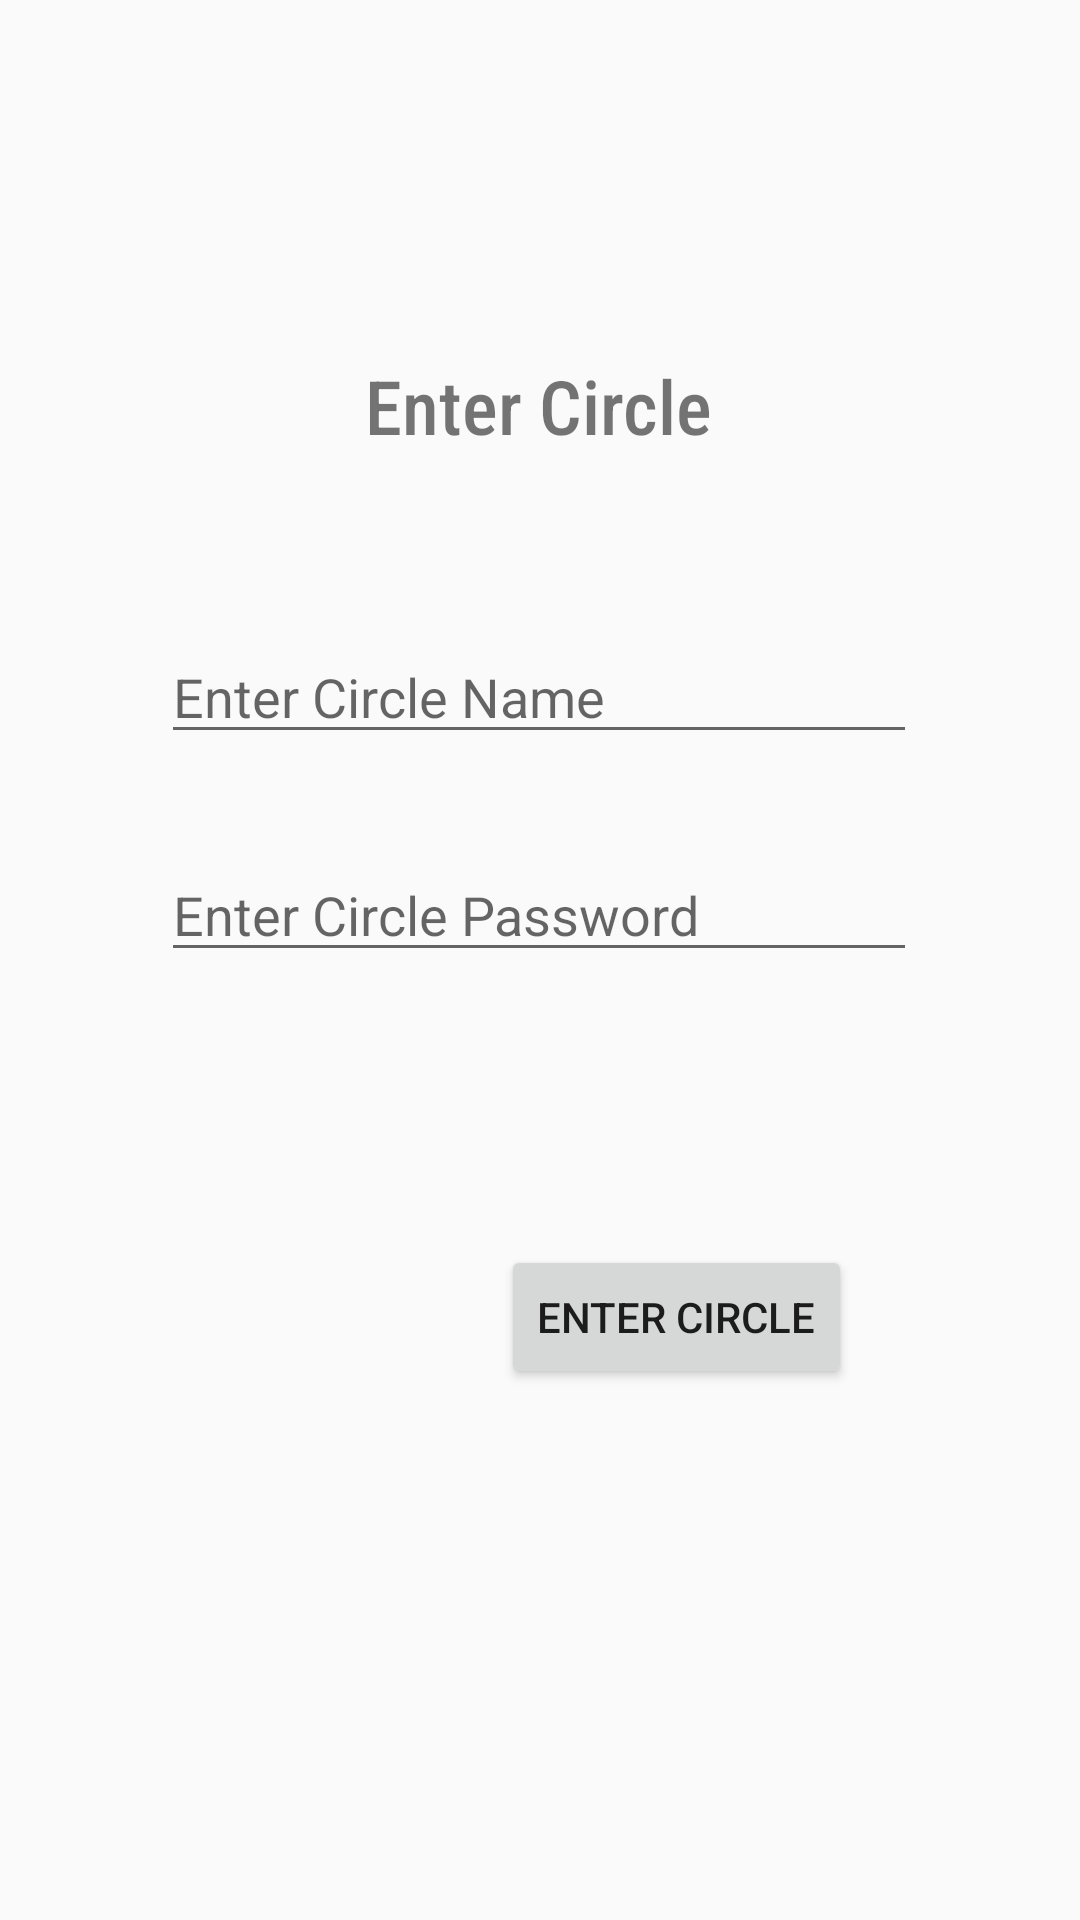

Android layout source for this screen:
<!-- AndroidManifest.xml: application theme AppTheme -->
<!-- res/layout/activity_enter_circle.xml -->
<?xml version="1.0" encoding="utf-8"?>
<androidx.constraintlayout.widget.ConstraintLayout xmlns:android="http://schemas.android.com/apk/res/android"
    xmlns:app="http://schemas.android.com/apk/res-auto"
    xmlns:tools="http://schemas.android.com/tools"
    android:layout_width="match_parent"
    android:layout_height="match_parent"
    tools:context=".CreateCircle">

    <Button
        android:id="@+id/enterCircleBtn"
        android:layout_width="wrap_content"
        android:layout_height="wrap_content"
        android:text="Enter Circle"
        app:layout_constraintBottom_toBottomOf="parent"
        app:layout_constraintEnd_toEndOf="parent"
        app:layout_constraintHorizontal_bias="0.687"
        app:layout_constraintStart_toStartOf="parent"
        app:layout_constraintTop_toTopOf="parent"
        app:layout_constraintVertical_bias="0.701" />

    <EditText
        android:id="@+id/cNameE"
        android:layout_width="wrap_content"
        android:layout_height="wrap_content"
        android:ems="12"
        android:hint="Enter Circle Name"
        android:inputType="textPersonName"
        app:layout_constraintBottom_toBottomOf="parent"
        app:layout_constraintEnd_toEndOf="parent"
        app:layout_constraintHorizontal_bias="0.497"
        app:layout_constraintStart_toStartOf="parent"
        app:layout_constraintTop_toTopOf="parent"
        app:layout_constraintVertical_bias="0.351" />

    <EditText
        android:id="@+id/cPassE"
        android:layout_width="wrap_content"
        android:layout_height="wrap_content"
        android:layout_marginTop="28dp"
        android:ems="12"
        android:hint="Enter Circle Password"
        android:inputType="numberPassword"
        app:layout_constraintBottom_toTopOf="@+id/enterCircleBtn"
        app:layout_constraintEnd_toEndOf="parent"
        app:layout_constraintHorizontal_bias="0.497"
        app:layout_constraintStart_toStartOf="parent"
        app:layout_constraintTop_toBottomOf="@+id/cNameE"
        app:layout_constraintVertical_bias="0.037" />

    <TextView
        android:id="@+id/te2"
        android:layout_width="wrap_content"
        android:layout_height="wrap_content"
        android:fontFamily="sans-serif-condensed-medium"
        android:text="Enter Circle"
        android:textSize="25sp"
        app:layout_constraintBottom_toTopOf="@+id/cNameE"
        app:layout_constraintEnd_toEndOf="parent"
        app:layout_constraintHorizontal_bias="0.498"
        app:layout_constraintStart_toStartOf="parent"
        app:layout_constraintTop_toTopOf="parent"
        app:layout_constraintVertical_bias="0.671" />

</androidx.constraintlayout.widget.ConstraintLayout>
<!-- resources referenced by this layout -->
<resources>
  <style name="AppTheme" parent="Theme.AppCompat.Light.NoActionBar">
          
          <item name="colorPrimary">@color/colorPrimary</item>
          <item name="colorPrimaryDark">@color/colorPrimaryDark</item>
          <item name="colorAccent">@color/colorPrimaryDark</item>
  
  
      </style>
  <color name="colorPrimary">#6D9AED</color>
  <color name="colorPrimaryDark">#6D9AED</color>
</resources>
